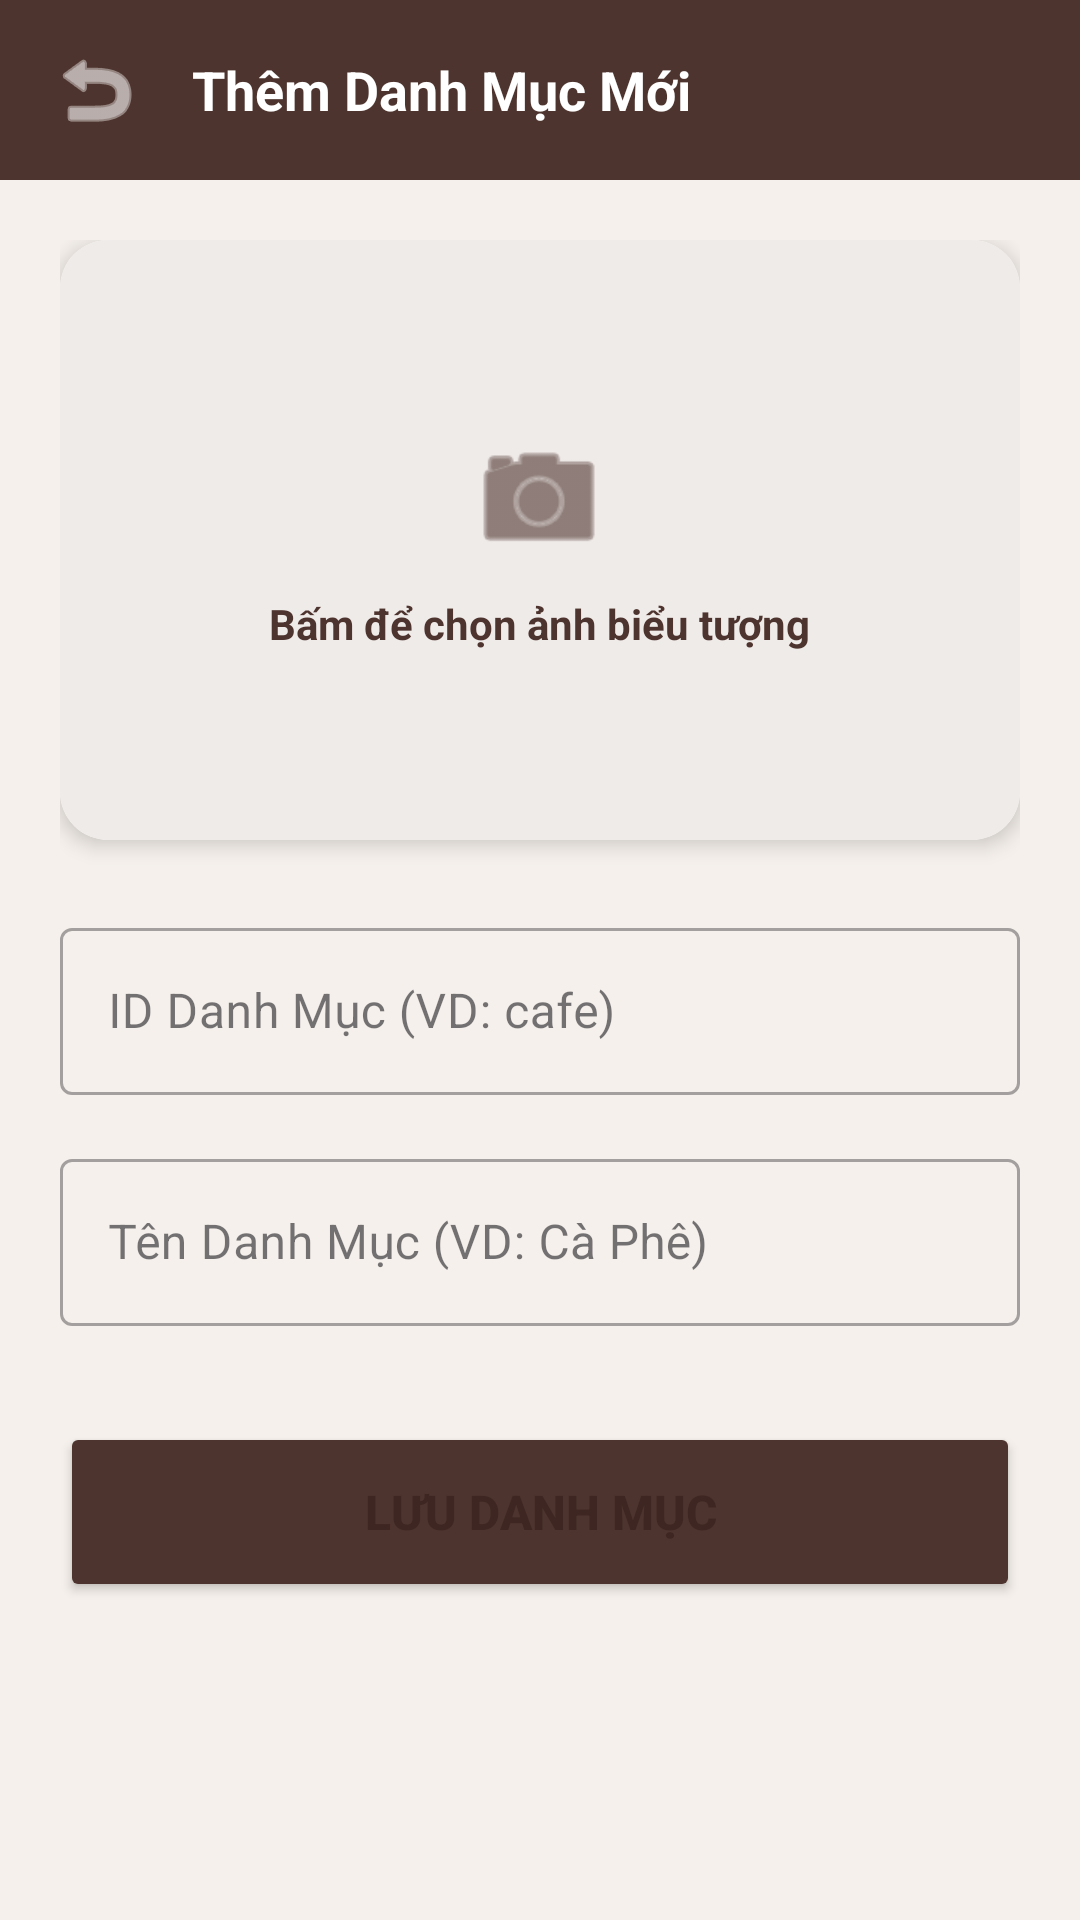

Write the Android layout XML for this screen, with the resource values it uses.
<!-- AndroidManifest.xml: application theme Theme.Client -->
<!-- res/layout/activity_add_category.xml -->
<?xml version="1.0" encoding="utf-8"?>
<androidx.core.widget.NestedScrollView xmlns:android="http://schemas.android.com/apk/res/android"
    xmlns:app="http://schemas.android.com/apk/res-auto"
    android:layout_width="match_parent"
    android:layout_height="match_parent"
    android:background="#F5F0EB"
    android:fillViewport="true">

    <LinearLayout
        android:layout_width="match_parent"
        android:layout_height="wrap_content"
        android:orientation="vertical">

        
        <LinearLayout
            android:layout_width="match_parent"
            android:layout_height="60dp"
            android:background="#4E342E"
            android:gravity="center_vertical"
            android:paddingHorizontal="8dp"
            android:orientation="horizontal">

            <ImageButton
                android:id="@+id/btnBackAddCategory"
                android:layout_width="48dp"
                android:layout_height="48dp"
                android:background="?selectableItemBackgroundBorderless"
                android:src="@android:drawable/ic_menu_revert"
                app:tint="@color/white" />

            <TextView
                android:id="@+id/tvAddCategoryTitle"
                android:layout_width="wrap_content"
                android:layout_height="wrap_content"
                android:layout_marginStart="8dp"
                android:text="Thêm Danh Mục Mới"
                android:textColor="@color/white"
                android:textStyle="bold"
                android:textSize="18sp" />
        </LinearLayout>

        <LinearLayout
            android:layout_width="match_parent"
            android:layout_height="wrap_content"
            android:orientation="vertical"
            android:padding="20dp">

            
            <androidx.cardview.widget.CardView
                android:layout_width="match_parent"
                android:layout_height="200dp"
                android:layout_marginBottom="24dp"
                app:cardCornerRadius="16dp"
                app:cardElevation="4dp">

                <RelativeLayout
                    android:id="@+id/btnSelectCategoryImage"
                    android:layout_width="match_parent"
                    android:layout_height="match_parent"
                    android:background="#EFEBE9">

                    <ImageView
                        android:id="@+id/imgCategoryPreview"
                        android:layout_width="match_parent"
                        android:layout_height="match_parent"
                        android:scaleType="centerCrop"
                        android:src="@drawable/ic_launcher_background" />

                    <LinearLayout
                        android:layout_width="wrap_content"
                        android:layout_height="wrap_content"
                        android:layout_centerInParent="true"
                        android:gravity="center"
                        android:orientation="vertical">

                        <ImageView
                            android:layout_width="48dp"
                            android:layout_height="48dp"
                            android:src="@android:drawable/ic_menu_camera"
                            app:tint="#4E342E" />

                        <TextView
                            android:layout_width="wrap_content"
                            android:layout_height="wrap_content"
                            android:layout_marginTop="8dp"
                            android:text="Bấm để chọn ảnh biểu tượng"
                            android:textColor="#4E342E"
                            android:textStyle="bold" />
                    </LinearLayout>
                </RelativeLayout>
            </androidx.cardview.widget.CardView>

            
            <com.google.android.material.textfield.TextInputLayout
                style="@style/Widget.MaterialComponents.TextInputLayout.OutlinedBox"
                android:layout_width="match_parent"
                android:layout_height="wrap_content"
                android:hint="ID Danh Mục (VD: cafe)"
                android:layout_marginBottom="16dp">
                <com.google.android.material.textfield.TextInputEditText
                    android:id="@+id/edtCategoryId"
                    android:layout_width="match_parent"
                    android:layout_height="wrap_content" />
            </com.google.android.material.textfield.TextInputLayout>

            
            <com.google.android.material.textfield.TextInputLayout
                style="@style/Widget.MaterialComponents.TextInputLayout.OutlinedBox"
                android:layout_width="match_parent"
                android:layout_height="wrap_content"
                android:hint="Tên Danh Mục (VD: Cà Phê)"
                android:layout_marginBottom="32dp">
                <com.google.android.material.textfield.TextInputEditText
                    android:id="@+id/edtCategoryName"
                    android:layout_width="match_parent"
                    android:layout_height="wrap_content" />
            </com.google.android.material.textfield.TextInputLayout>

            <Button
                android:id="@+id/btnSaveCategory"
                android:layout_width="match_parent"
                android:layout_height="60dp"
                android:text="LƯU DANH MỤC"
                android:textSize="16sp"
                android:textStyle="bold"
                android:backgroundTint="#4E342E"
                app:cornerRadius="12dp" />

            <ProgressBar
                android:id="@+id/pbAddCategory"
                android:layout_width="wrap_content"
                android:layout_height="wrap_content"
                android:layout_gravity="center"
                android:visibility="gone"
                android:layout_marginTop="16dp" />

        </LinearLayout>
    </LinearLayout>
</androidx.core.widget.NestedScrollView>
<!-- resources referenced by this layout -->
<resources>
  <color name="white">#FFFFFFFF</color>
  <style name="Theme.Client" parent="Base.Theme.Client" />
  <style name="Base.Theme.Client" parent="Theme.Material3.DayNight.NoActionBar">
          
          <item name="colorPrimary">@color/coffee_primary</item>
          <item name="colorSecondary">@color/coffee_secondary</item>
          <item name="colorTertiary">@color/coffee_accent</item>
          <item name="android:windowBackground">@color/coffee_background</item>
          <item name="android:textColorPrimary">@color/coffee_text</item>
          
          
          <item name="android:statusBarColor">@color/coffee_primary</item>
      </style>
  <color name="coffee_primary">#4E342E</color>
  <color name="coffee_secondary">#8D6E63</color>
  <color name="coffee_accent">#FFB300</color>
  <color name="coffee_background">#FAFAFA</color>
  <color name="coffee_text">#3E2723</color>
</resources>
